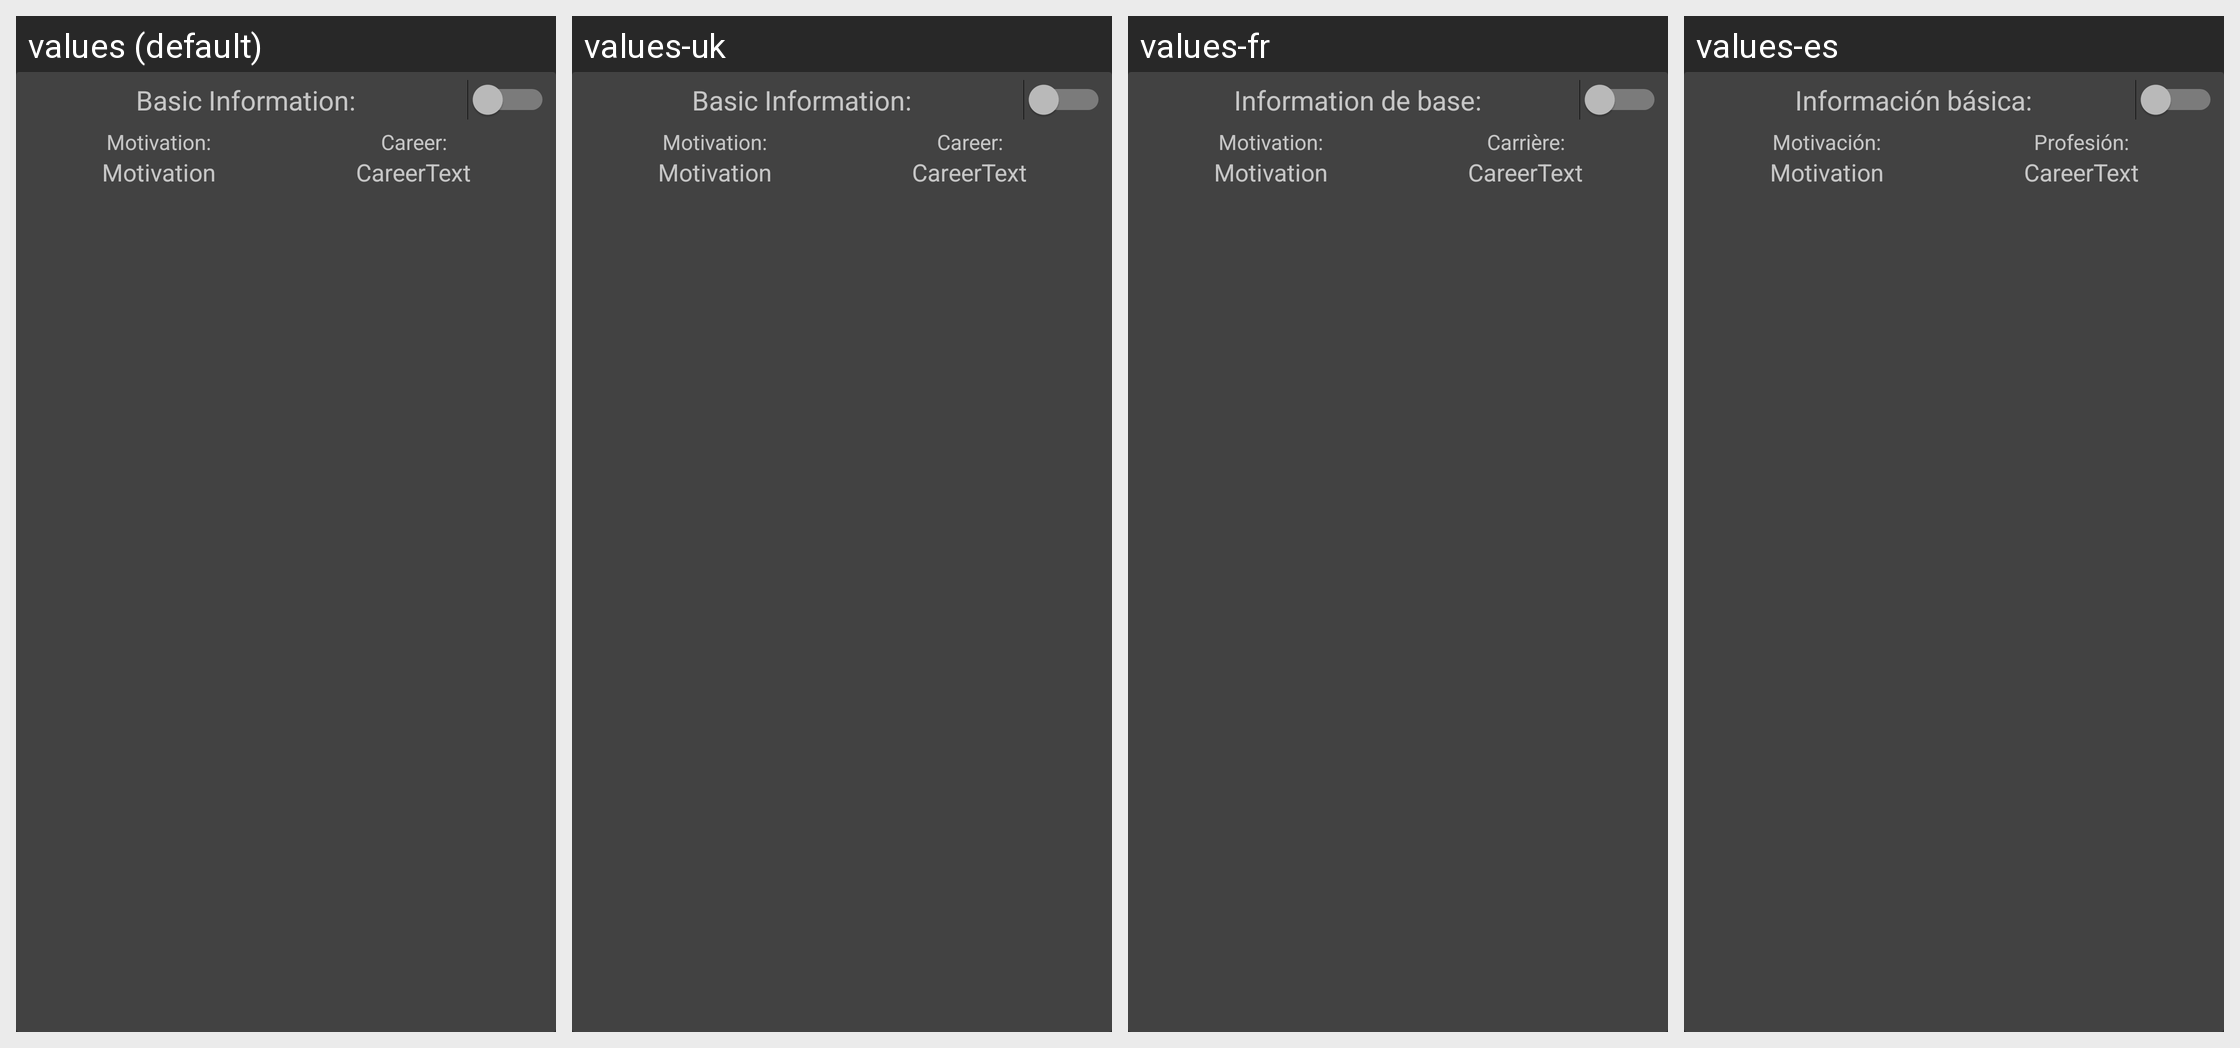

The same Android screen rendered under several of its app's locales, left to right. List the strings drawn on it with the default value and each locale's translation.
Android screen res/layout/edit_species_career.xml rendered under 4 locales, left to right: values (default), values-uk, values-fr, values-es. Device: Nexus 5 (rendered at 1080×1920; each locale shown at half size, 540×960, under a caption strip naming it); theme AppTheme.
Other locales in the repository, not shown: values-da, values-de, values-it, values-ja, values-ru.
Strings drawn on this screen, with the default value and each locale's value (text and hints the layout hard-codes, and strings that could not be matched under every locale, appear in the picture but are not listed):

basic_info_text
  values: Basic Information:
  values-uk: Basic Information:
  values-fr: Information de base:
  values-es: Información básica:

motivation_text
  values: Motivation:
  values-uk: Motivation:
  values-fr: Motivation:
  values-es: Motivación:

career_text
  values: Career:
  values-uk: Career:
  values-fr: Carrière:
  values-es: Profesión:
